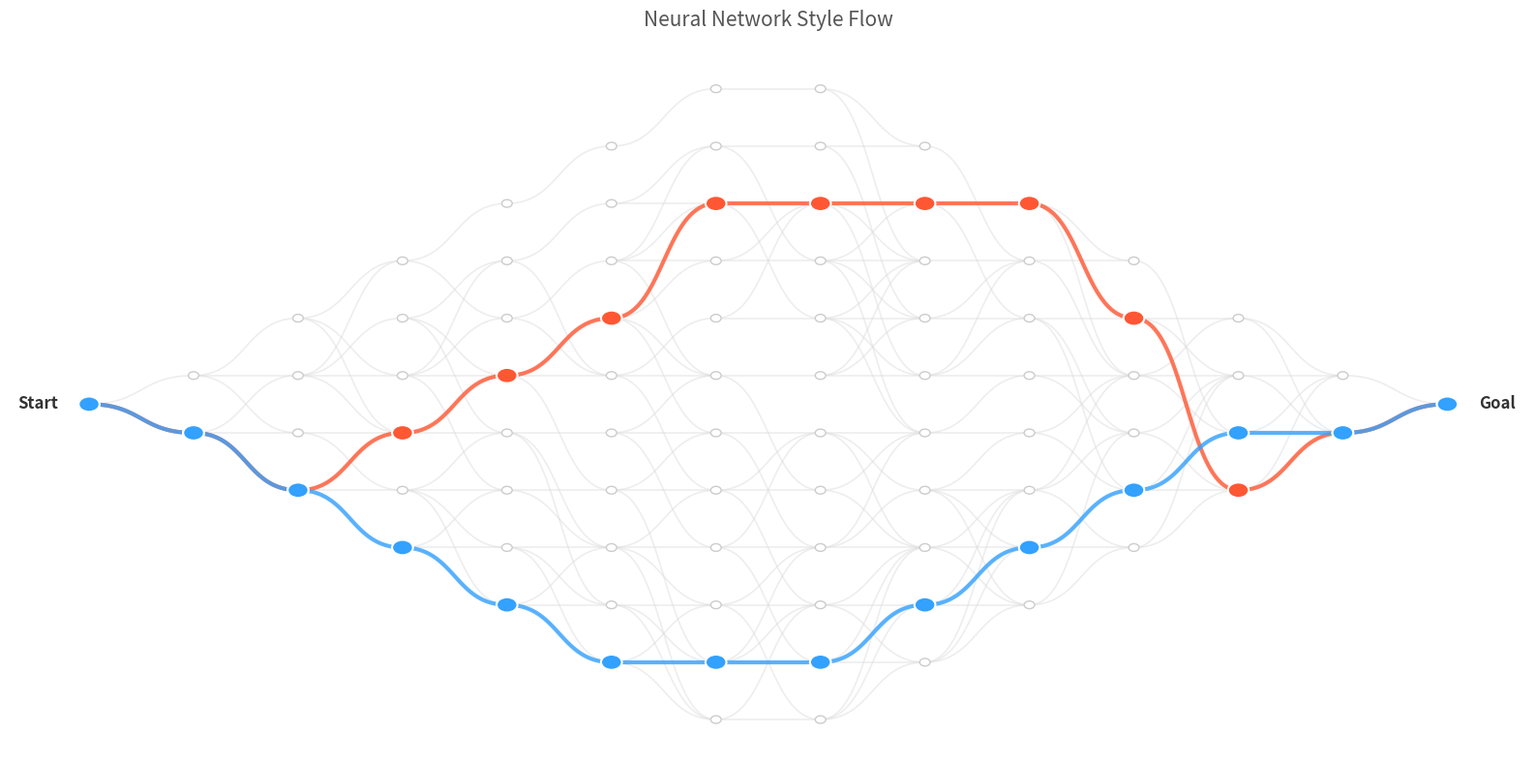

Source code (Python):
import matplotlib.pyplot as plt
import networkx as nx
import numpy as np
import random

def draw_perfect_flow_tree():
    # 1. 设置画布
    fig, ax = plt.subplots(figsize=(16, 8), facecolor='white')
    ax.axis('off')

    # --- A. 定义每一层的宽度 (整形核心) ---
    # 纺锤形结构：起点少 -> 中间展开 -> 结尾收束
    layer_sizes = [1, 2, 4, 6, 8, 10, 12, 12, 10, 8, 6, 4, 2, 1] 
    layers = len(layer_sizes)

    G = nx.DiGraph()
    pos = {}
    node_lists = {} # 存储每一层的节点ID {层号: [节点列表]}

    # 2. 生成节点并计算坐标
    for i, size in enumerate(layer_sizes):
        layer_nodes = []
        for j in range(size):
            node_id = f"{i}_{j}"
            G.add_node(node_id, layer=i)
            layer_nodes.append(node_id)
            
            # 计算坐标
            # X: 均匀拉开
            x = i * 2.0
            # Y: 居中对齐，让结构对称
            y = (j - (size - 1) / 2.0) * 1.5 
            pos[node_id] = np.array([x, y])
            
        node_lists[i] = layer_nodes

    # 3. 连线 (构建网状逻辑)
    for i in range(layers - 1):
        current_layer = node_lists[i]
        next_layer = node_lists[i+1]
        
        # 3.1 保证连通性：下一层的每个节点，必须连上一个上一层的节点
        for v_idx, v in enumerate(next_layer):
            # 找上一层相对位置最近的节点
            u_idx = int((v_idx / len(next_layer)) * len(current_layer))
            # 边界保护，防止索引越界
            u_idx = min(u_idx, len(current_layer) - 1)
            u = current_layer[u_idx]
            G.add_edge(u, v)

        # 3.2 增加随机连接 (制造网状感)
        for u_idx, u in enumerate(current_layer):
            # 确定下一层的连接范围，只连附近的
            center_v = (u_idx / len(current_layer)) * len(next_layer)
            start_v = max(0, int(center_v - 2))
            end_v = min(len(next_layer), int(center_v + 3))
            
            potential_targets = next_layer[start_v:end_v]
            
            if potential_targets:
                num_links = random.choice([1, 2, 2, 3]) 
                targets = random.sample(potential_targets, min(len(potential_targets), num_links))
                for v in targets:
                    if not G.has_edge(u, v):
                        G.add_edge(u, v)

    # 4. 激活路径 (Highlighting)
    start_node = node_lists[0][0]
    
    # --- 【修复点在这里】 ---
    # 之前用的 node_lists[-1][0] 报错了
    # 改为 node_lists[layers - 1][0]
    end_node = node_lists[layers - 1][0]
    
    active_paths = []
    
    try:
        # 路径1：走上方 (强制经过第6层靠上的节点)
        mid_top_idx = int(len(node_lists[6]) * 0.8) # 选上方位置
        mid_top = node_lists[6][mid_top_idx] 
        path1_a = nx.shortest_path(G, start_node, mid_top)
        path1_b = nx.shortest_path(G, mid_top, end_node)
        active_paths.append(path1_a + path1_b[1:])
        
        # 路径2：走下方 (强制经过第7层靠下的节点)
        mid_bot_idx = 1 # 选下方位置
        mid_bot = node_lists[7][mid_bot_idx] 
        path2_a = nx.shortest_path(G, start_node, mid_bot)
        path2_b = nx.shortest_path(G, mid_bot, end_node)
        active_paths.append(path2_a + path2_b[1:])
    except Exception as e:
        print(f"路径生成回退: {e}")
        # 兜底：如果断路，直接算最短路
        if nx.has_path(G, start_node, end_node):
            active_paths.append(nx.shortest_path(G, start_node, end_node))

    # --- B. 绘图 (美化) ---
    def draw_smooth_curve(u, v, color, lw, alpha, zorder, linestyle='-'):
        p1 = pos[u]
        p2 = pos[v]
        dist = p2[0] - p1[0]
        # S型贝塞尔曲线
        cp1 = p1 + np.array([dist * 0.5, 0])
        cp2 = p2 - np.array([dist * 0.5, 0])
        t = np.linspace(0, 1, 50)
        curve = (1-t)**3 * p1[:, None] + 3 * (1-t)**2 * t * cp1[:, None] + \
                3 * (1-t) * t**2 * cp2[:, None] + t**3 * p2[:, None]
        ax.plot(curve[0], curve[1], color=color, lw=lw, alpha=alpha, zorder=zorder, linestyle=linestyle)

    # 1. 画背景网格
    for u, v in G.edges():
        draw_smooth_curve(u, v, color='#DDDDDD', lw=1.2, alpha=0.5, zorder=1)

    # 2. 画所有节点
    for n, p in pos.items():
        ax.add_patch(plt.Circle(p, 0.1, facecolor='white', edgecolor='#CCCCCC', zorder=2))

    # 3. 画高亮路径
    colors = ['#FF5733', '#33A1FF'] # 橙红，亮蓝
    
    for idx, path in enumerate(active_paths):
        c = colors[idx % 2]
        for i in range(len(path) - 1):
            draw_smooth_curve(path[i], path[i+1], color=c, lw=3.0, alpha=0.8, zorder=3)
        for n in path:
            ax.add_patch(plt.Circle(pos[n], 0.2, facecolor=c, edgecolor='white', lw=1.5, zorder=4))

    # 4. 标注
    start_p = pos[start_node]
    ax.text(start_p[0]-0.6, start_p[1], "Start", fontsize=12, fontweight='bold', color='#333333', va='center', ha='right')
    
    end_p = pos[end_node]
    ax.text(end_p[0]+0.6, end_p[1], "Goal", fontsize=12, fontweight='bold', color='#333333', va='center', ha='left')

    plt.title("Neural Network Style Flow", fontsize=15, color="#555555", pad=20)
    plt.tight_layout()
    plt.show()

if __name__ == "__main__":
    draw_perfect_flow_tree()
